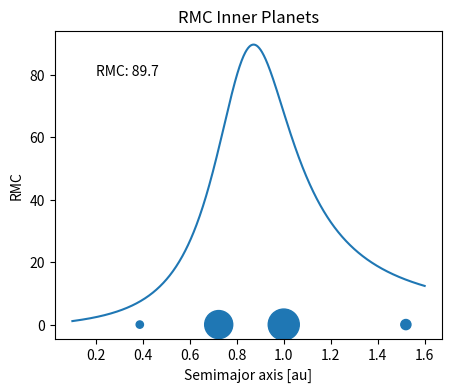

The matplotlib source for this figure: (Note: this script raises an exception after producing the figure.)
"""
This program performs the calculation of the Radial Mass Concentration (RMC)
of the Solar System according to the article by Chambers, 2001

[redacted]
2023-07-03
"""

import numpy as np
import matplotlib.pyplot as plt

# Mass of the inner planets
m = np.array([0.0553, 0.815, 1.0, 0.107])

# Semimajor axis of the inner planets
a = np.array([0.387, 0.723, 1.0, 1.52])

# Range under analysis
range_ss = np.linspace(0.1, 1.6, 1000)

# Calculations
sum_mass = np.sum(m)
sum_den = 0.0
for i in range(len(m)):
    sum_den = sum_den + m[i] * (np.log10(range_ss/a[i]))**2
RMC_list = sum_mass/sum_den 
RMC = max(RMC_list)
print('Valor de RMC = {0:0.1f}'.format(RMC))

#Plot
plt.figure(figsize=(5,4))
plt.xlabel('Semimajor axis [au]')
plt.ylabel('RMC')
plt.title("RMC Inner Planets")
plt.annotate('RMC: {:0.1f}'.format(RMC), xy=(0.2,80))
plt.plot(range_ss, RMC_list)
plt.scatter(a, [0]*len(a), s=m*500)
plt.savefig("figures/rmc_innerplanets.png")
plt.show()
